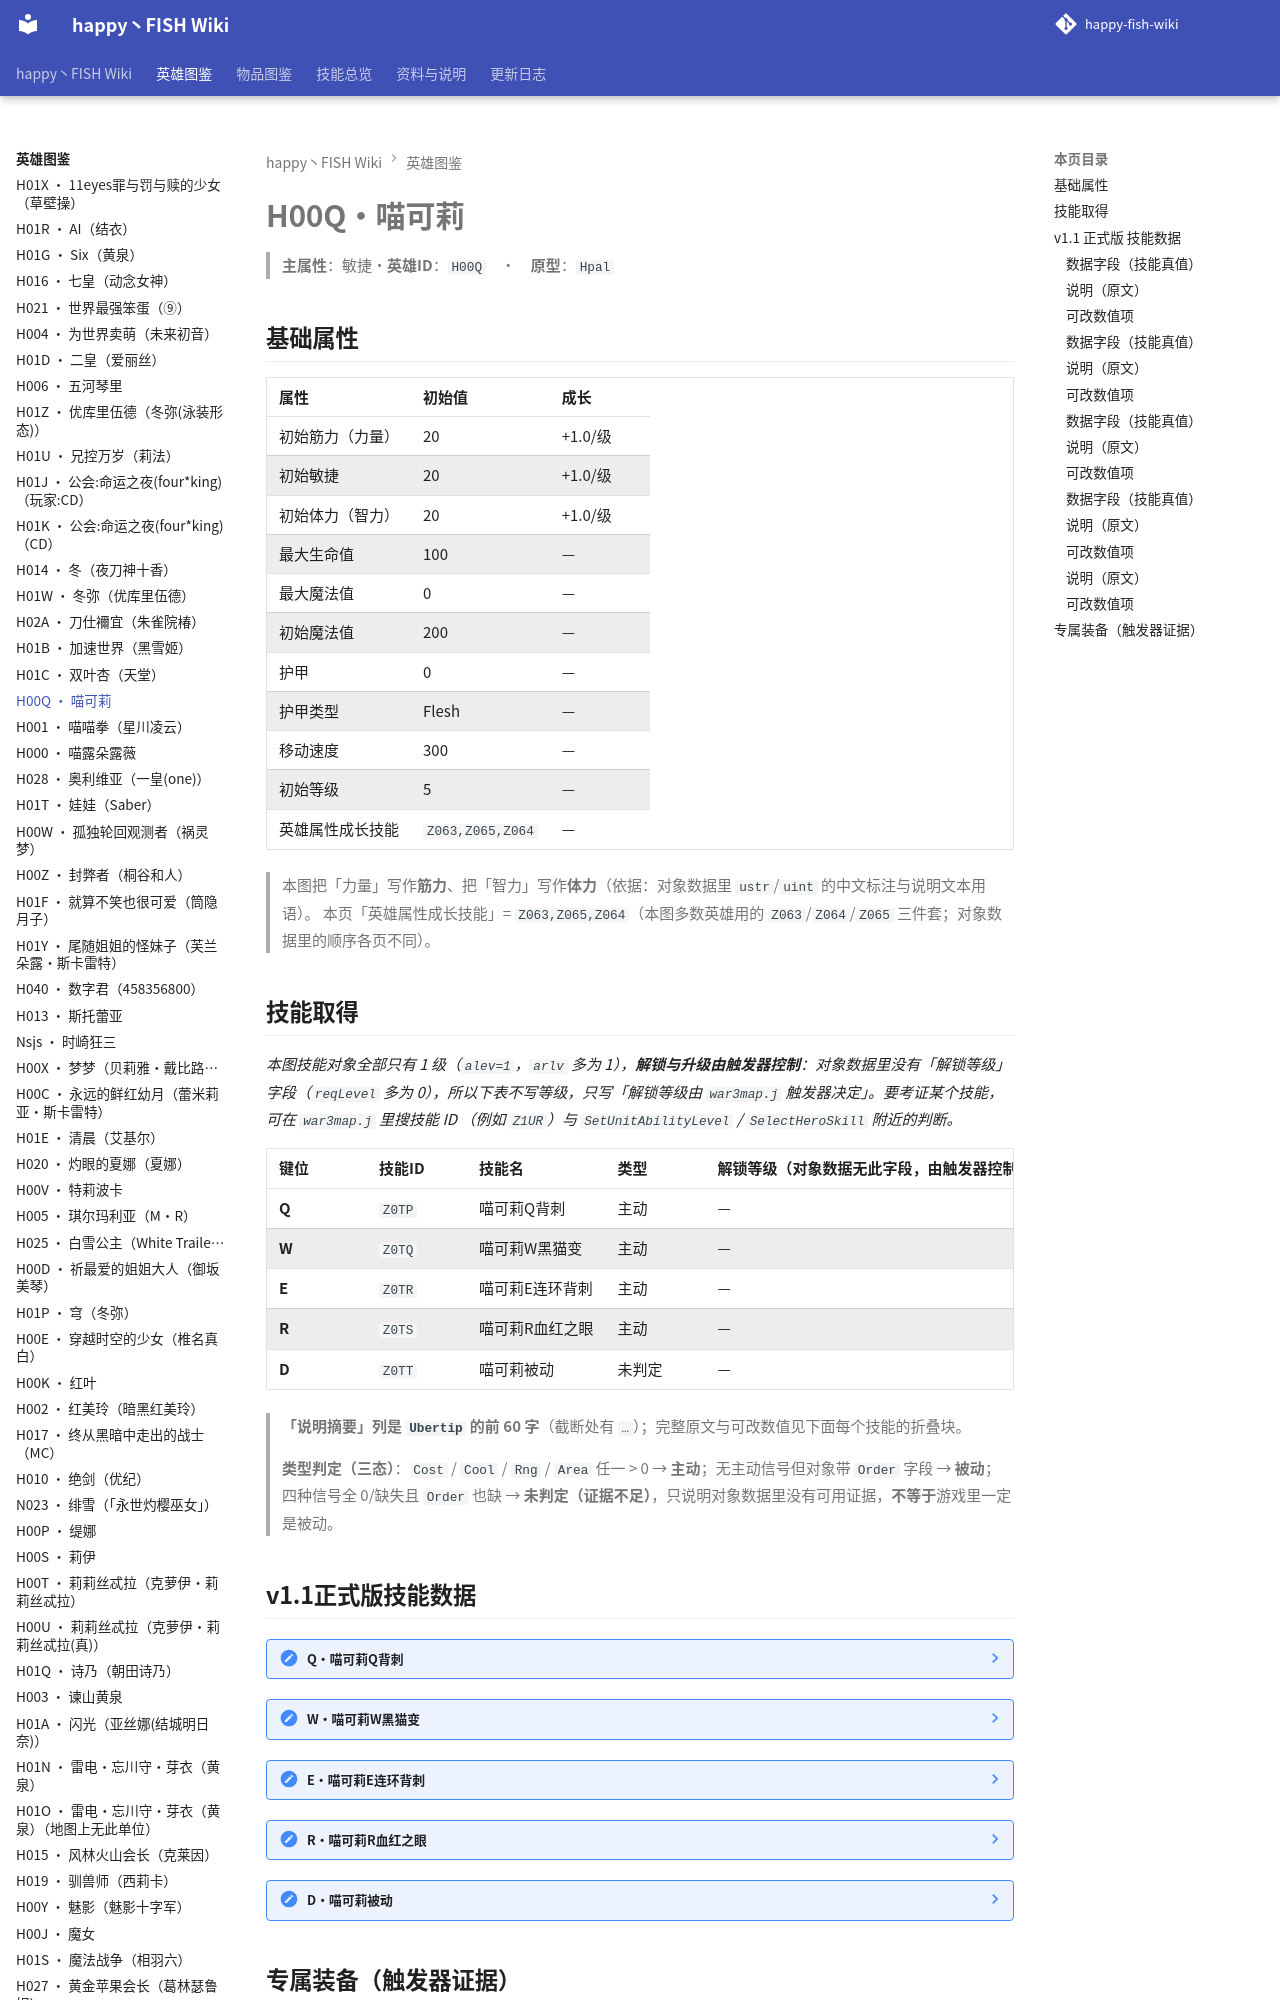

repository: slasher233/happy-fish-sao-wiki · page: heroes/喵可莉/index.html · generator: mkdocs

# H00Q · 喵可莉

> **主属性**：敏捷　·　**英雄 ID**：`H00Q`　·　**原型**：`Hpal`

## 基础属性

| 属性 | 初始值 | 成长 |
| --- | --- | --- |
| 初始筋力（力量） | 20 | +1.0 / 级 |
| 初始敏捷 | 20 | +1.0 / 级 |
| 初始体力（智力） | 20 | +1.0 / 级 |
| 最大生命值 | 100 | — |
| 最大魔法值 | 0 | — |
| 初始魔法值 | 200 | — |
| 护甲 | 0 | — |
| 护甲类型 | Flesh | — |
| 移动速度 | 300 | — |
| 初始等级 | 5 | — |
| 英雄属性成长技能 | `Z063,Z065,Z064` | — |


> 本图把「力量」写作**筋力**、把「智力」写作**体力**（依据：对象数据里 `ustr`/`uint` 的中文标注与说明文本用语）。
> 本页「英雄属性成长技能」= `Z063,Z065,Z064`（本图多数英雄用的 `Z063`/`Z064`/`Z065` 三件套；对象数据里的顺序各页不同）。

## 技能取得

_本图技能对象全部只有 1 级（`alev=1`，`arlv` 多为 1），**解锁与升级由触发器控制**：对象数据里没有「解锁等级」字段（`reqLevel` 多为 0），所以下表不写等级，只写「解锁等级由 `war3map.j` 触发器决定」。要考证某个技能，可在 `war3map.j` 里搜技能 ID （例如 `Z1UR`）与 `SetUnitAbilityLevel` / `SelectHeroSkill` 附近的判断。_

| 键位 | 技能 ID | 技能名 | 类型 | 解锁等级（对象数据无此字段，由触发器控制） | 说明摘要 |
| --- | --- | --- | --- | --- | --- |
| **Q** | `Z0TP` | 喵可莉Q 背刺 | 主动 | — | 闪身至敌人身后发动背刺 / 能力:背刺一个单位对敌人造成(敏捷\*15)的伤害,百分之一概率重置CD / 伤害类型:混沌伤害 / …（完整说明见下面技能数据块） |
| **W** | `Z0TQ` | 喵可莉W 黑猫变 | 主动 | — | 跳身变成黑猫躲避伤害 / 能力:变成一只小猫，可以占时规避伤害 / 伤害类型:混沌伤害 / CD间隔:11 |
| **E** | `Z0TR` | 喵可莉E 连环背刺 | 主动 | — | 哎呀呀，一次居然没有死掉，那就多来几次好了 / 能力:对目标连续背刺5次，每一次造成敏捷×20伤害,并刷新q技能 / 伤害类…（完整说明见下面技能数据块） |
| **R** | `Z0TS` | 喵可莉R 血红之眼 | 主动 | — | 埋藏在我身体里的诅咒啊，我将释放尔等，摧毁一切吧 / 效果:利用诅咒大范围进行伤害，每段伤害为敏捷×100，一共6段 / …（完整说明见下面技能数据块） |
| **D** | `Z0TT` | 喵可莉被动 | 未判定 | — | 被动:对敌人造成伤害附带流血效果造成(2+层数)\*敏捷\*0.2的伤害 / 注:最多叠加(5层),持续受到伤害的过程效果会一直…（完整说明见下面技能数据块） |


> **「说明摘要」列是 `Ubertip` 的前 60 字**（截断处有 `…`）；完整原文与可改数值见下面每个技能的折叠块。

> **类型判定（三态）**：`Cost` / `Cool` / `Rng` / `Area` 任一 > 0 → **主动**；无主动信号但对象带 `Order` 字段 → **被动**；四种信号全 0/缺失且 `Order` 也缺 → **未判定（证据不足）**，只说明对象数据里没有可用证据，**不等于**游戏里一定是被动。
